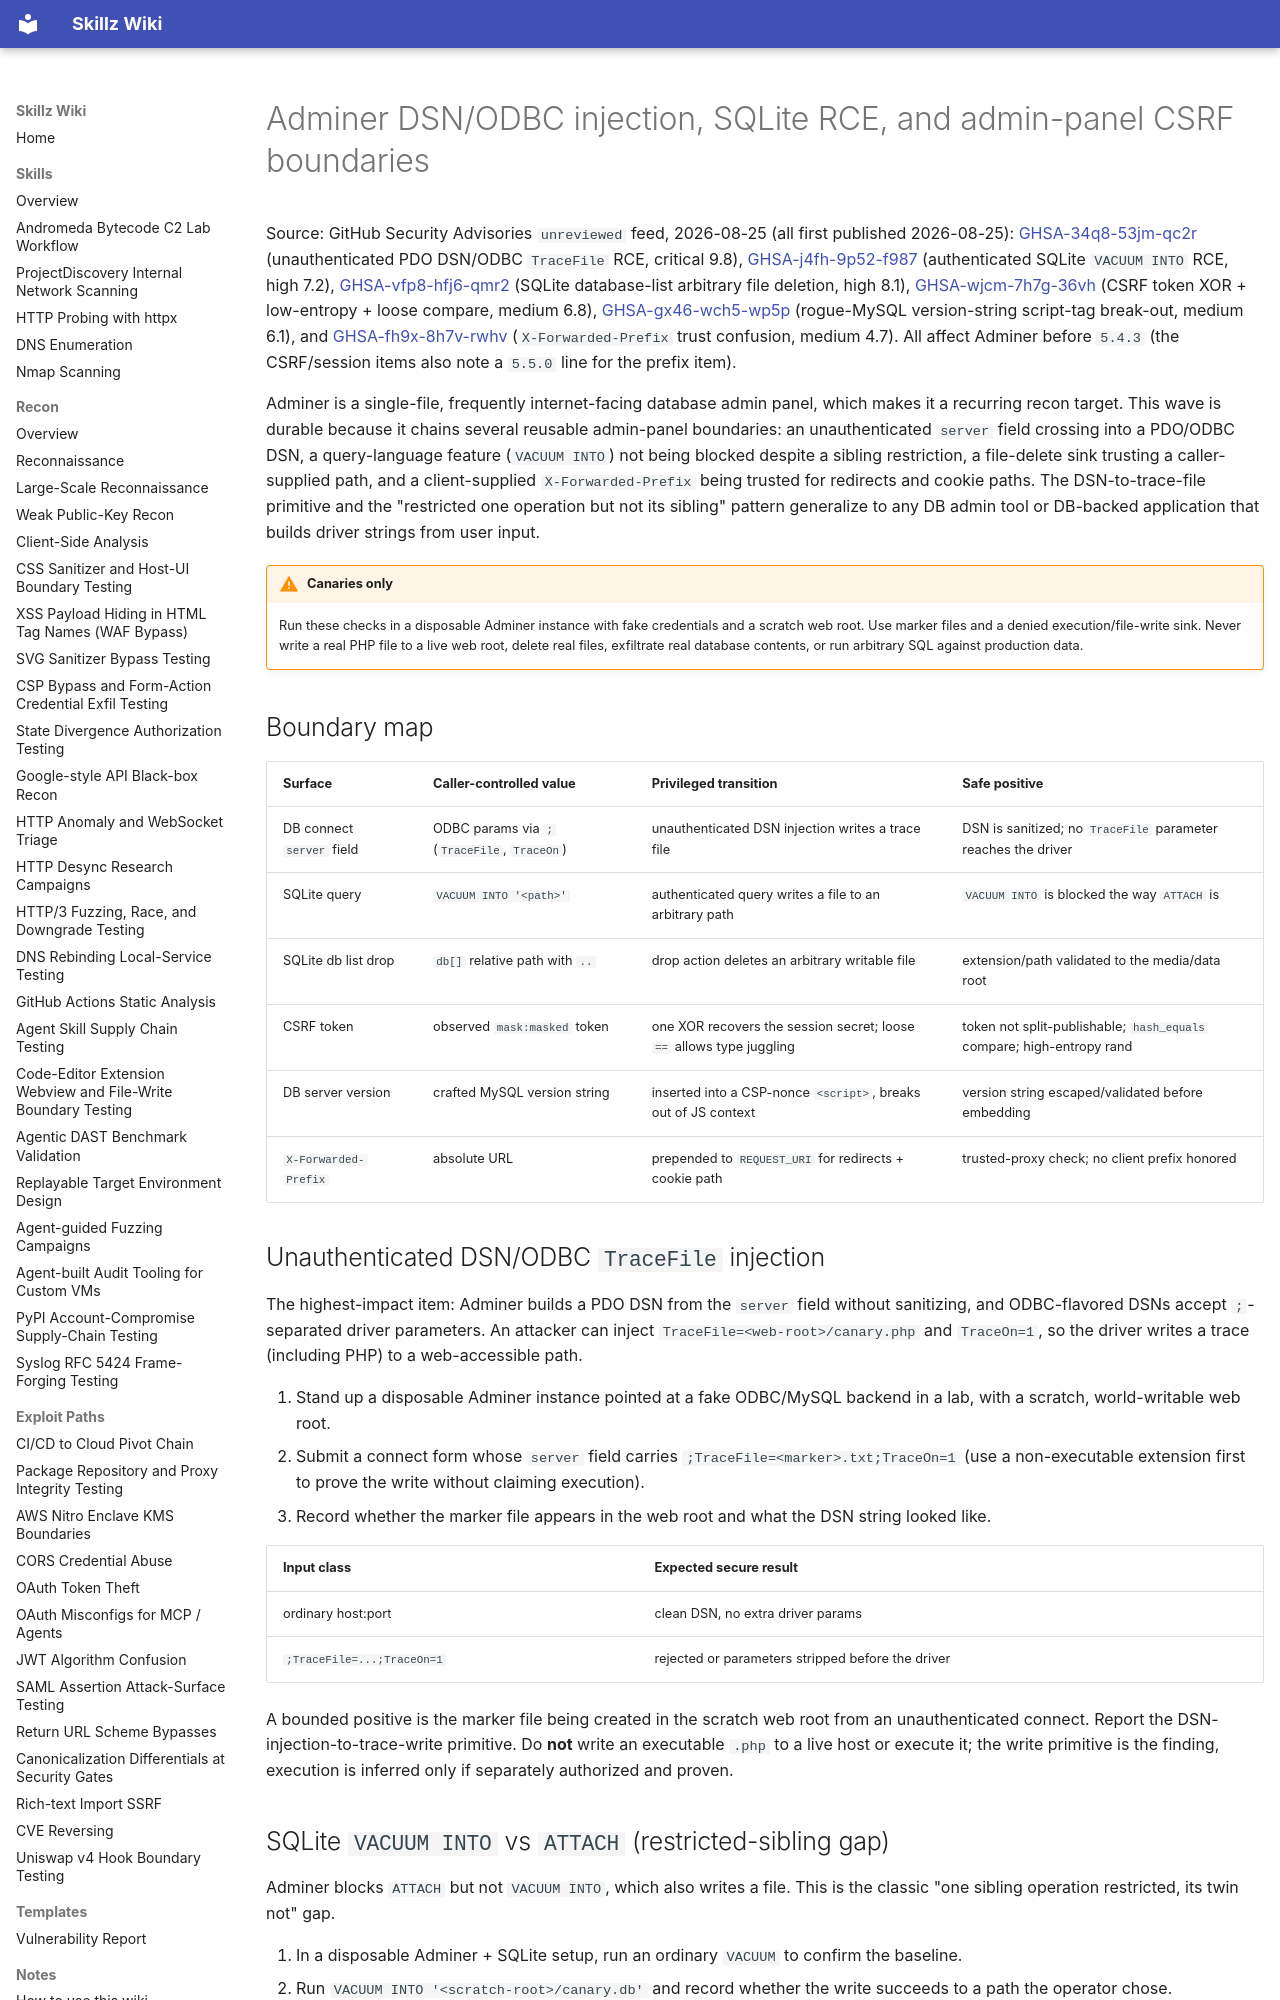

repository: bastet-ai/skillz-wiki · page: alerts/2026-08-25-adminer-dsn-odbc-injection-and-sqlite-rce-boundaries-ghsa/index.html · generator: mkdocs

# Adminer DSN/ODBC injection, SQLite RCE, and admin-panel CSRF boundaries

Source: GitHub Security Advisories `unreviewed` feed, 2026-08-25 (all first published 2026-08-25): [GHSA-34q8-53jm-qc2r](https://github.com/advisories/GHSA-34q8-53jm-qc2r) (unauthenticated PDO DSN/ODBC `TraceFile` RCE, critical 9.8), [GHSA-j4fh-9p52-f987](https://github.com/advisories/GHSA-j4fh-9p52-f987) (authenticated SQLite `VACUUM INTO` RCE, high 7.2), [GHSA-vfp8-hfj6-qmr2](https://github.com/advisories/GHSA-vfp8-hfj6-qmr2) (SQLite database-list arbitrary file deletion, high 8.1), [GHSA-wjcm-7h7g-36vh](https://github.com/advisories/GHSA-wjcm-7h7g-36vh) (CSRF token XOR + low-entropy + loose compare, medium 6.8), [GHSA-gx46-wch5-wp5p](https://github.com/advisories/GHSA-gx46-wch5-wp5p) (rogue-MySQL version-string script-tag break-out, medium 6.1), and [GHSA-fh9x-8h7v-rwhv](https://github.com/advisories/GHSA-fh9x-8h7v-rwhv) (`X-Forwarded-Prefix` trust confusion, medium 4.7). All affect Adminer before `5.4.3` (the CSRF/session items also note a `5.5.0` line for the prefix item).

Adminer is a single-file, frequently internet-facing database admin panel, which makes it a recurring recon target. This wave is durable because it chains several reusable admin-panel boundaries: an unauthenticated `server` field crossing into a PDO/ODBC DSN, a query-language feature (`VACUUM INTO`) not being blocked despite a sibling restriction, a file-delete sink trusting a caller-supplied path, and a client-supplied `X-Forwarded-Prefix` being trusted for redirects and cookie paths. The DSN-to-trace-file primitive and the "restricted one operation but not its sibling" pattern generalize to any DB admin tool or DB-backed application that builds driver strings from user input.

!!! warning "Canaries only"
    Run these checks in a disposable Adminer instance with fake credentials and a scratch web root. Use marker files and a denied execution/file-write sink. Never write a real PHP file to a live web root, delete real files, exfiltrate real database contents, or run arbitrary SQL against production data.

## Boundary map

| Surface | Caller-controlled value | Privileged transition | Safe positive |
| --- | --- | --- | --- |
| DB connect `server` field | ODBC params via `;` (`TraceFile`, `TraceOn`) | unauthenticated DSN injection writes a trace file | DSN is sanitized; no `TraceFile` parameter reaches the driver |
| SQLite query | `VACUUM INTO '<path>'` | authenticated query writes a file to an arbitrary path | `VACUUM INTO` is blocked the way `ATTACH` is |
| SQLite db list drop | `db[]` relative path with `..` | drop action deletes an arbitrary writable file | extension/path validated to the media/data root |
| CSRF token | observed `mask:masked` token | one XOR recovers the session secret; loose `==` allows type juggling | token not split-publishable; `hash_equals` compare; high-entropy rand |
| DB server version | crafted MySQL version string | inserted into a CSP-nonce `<script>`, breaks out of JS context | version string escaped/validated before embedding |
| `X-Forwarded-Prefix` | absolute URL | prepended to `REQUEST_URI` for redirects + cookie path | trusted-proxy check; no client prefix honored |

## Unauthenticated DSN/ODBC `TraceFile` injection

The highest-impact item: Adminer builds a PDO DSN from the `server` field without sanitizing, and ODBC-flavored DSNs accept `;`-separated driver parameters. An attacker can inject `TraceFile=<web-root>/canary.php` and `TraceOn=1`, so the driver writes a trace (including PHP) to a web-accessible path.

1. Stand up a disposable Adminer instance pointed at a fake ODBC/MySQL backend in a lab, with a scratch, world-writable web root.
2. Submit a connect form whose `server` field carries `;TraceFile=<marker>.txt;TraceOn=1` (use a non-executable extension first to prove the write without claiming execution).
3. Record whether the marker file appears in the web root and what the DSN string looked like.

| Input class | Expected secure result |
| --- | --- |
| ordinary host:port | clean DSN, no extra driver params |
| `;TraceFile=...;TraceOn=1` | rejected or parameters stripped before the driver |

A bounded positive is the marker file being created in the scratch web root from an unauthenticated connect. Report the DSN-injection-to-trace-write primitive. Do **not** write an executable `.php` to a live host or execute it; the write primitive is the finding, execution is inferred only if separately authorized and proven.
